The GitHub repository paanajot/goldbox contains a labelled image folder "color_detector" with 6 categories: green, green inputs, purple, purple inputs, red, red inputs. Examples follow, each with its label.

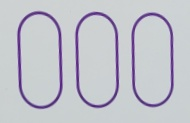
Label: purple

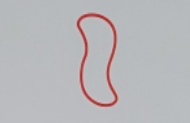
Label: red

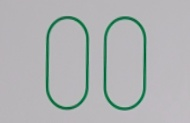
Label: green

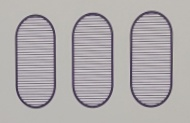
Label: purple

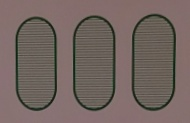
Label: green

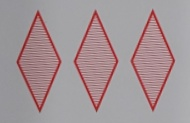
Label: red
